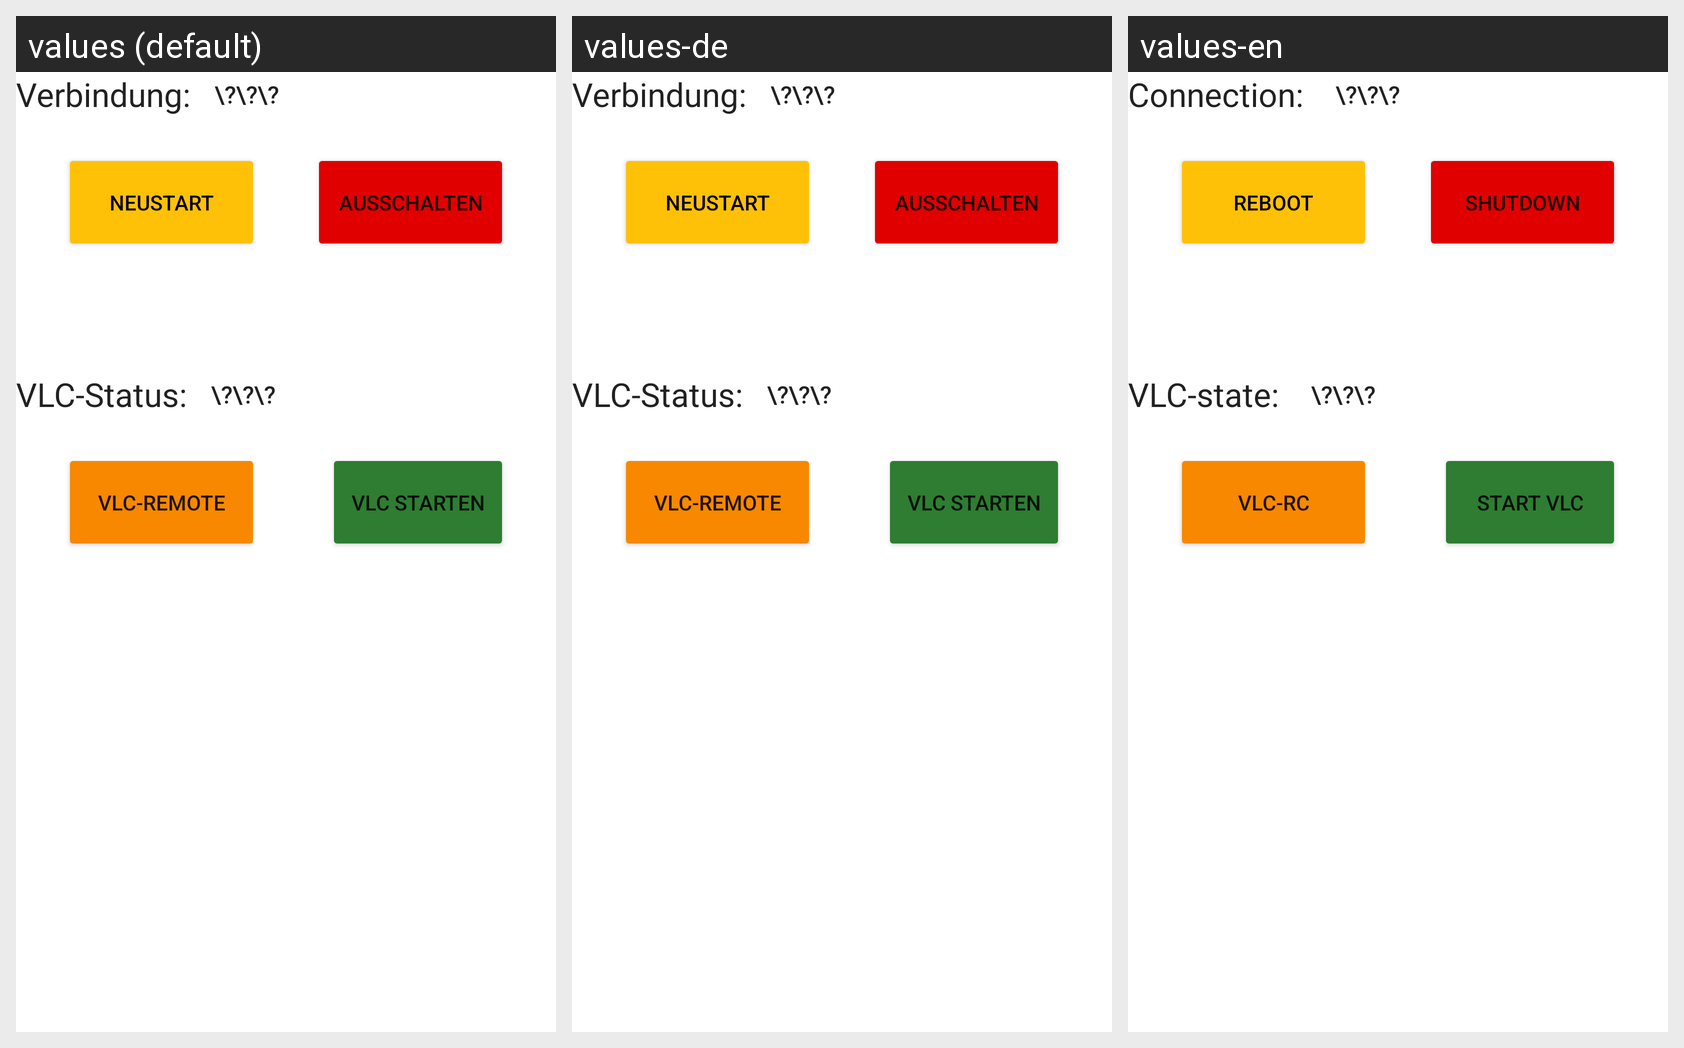

Strings drawn on this Android screen and how each of the app's shown locales translates them:
Android screen res/layout/fragment_system.xml rendered under 3 locales, left to right: values (default), values-de, values-en. Device: Nexus 5 (rendered at 1080×1920; each locale shown at half size, 540×960, under a caption strip naming it); theme Theme.ZPHR.
Strings drawn on this screen, with the default value and each locale's value (text and hints the layout hard-codes appear in the picture but are not listed):

vlc_state
  values: VLC-Status:
  values-de: VLC-Status:
  values-en: VLC-state: 

vlc_web_button
  values: VLC-Remote
  values-de: VLC-Remote
  values-en: VLC-RC

system_reboot
  values: Neustart
  values-de: Neustart
  values-en: Reboot

system_shutdown
  values: Ausschalten
  values-de: Ausschalten
  values-en: Shutdown

vlc_start
  values: VLC starten
  values-de: VLC starten
  values-en: start VLC

connection_status
  values: Verbindung:
  values-de: Verbindung:
  values-en: Connection:
